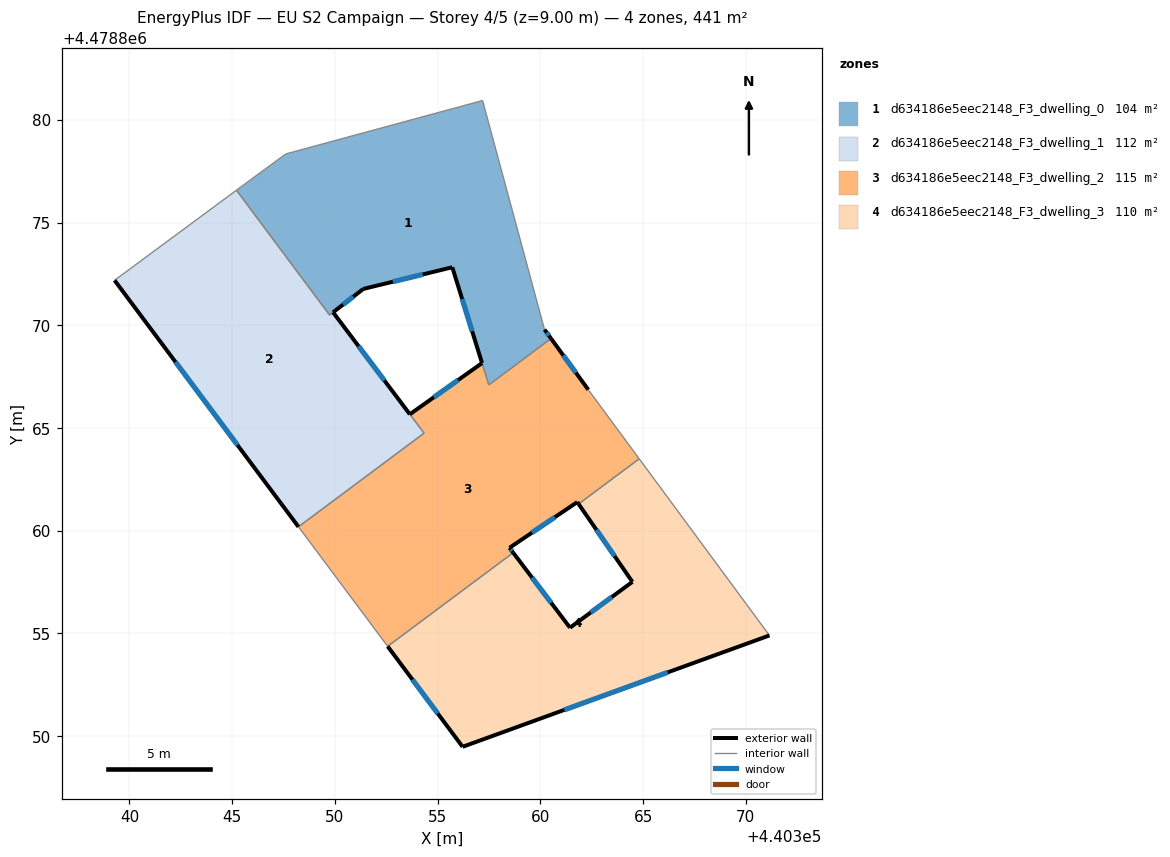
=== STOREY PLAN SPEC (per zone: floor XY polygon, exterior-wall plan segments, windows/doors) ===
zone 1: d634186e5eec2148_F3_dwelling_0  (103.8 m²)
  floor: (440360.52, 4478869.36) (440360.20, 4478869.79) (440357.19, 4478880.94) (440347.61, 4478878.34) (440345.60, 4478876.87) (440345.21, 4478876.57) (440349.74, 4478870.50) (440349.91, 4478870.63) (440351.38, 4478871.77) (440355.71, 4478872.82) (440357.49, 4478867.10)
  exterior wall: (440357.16, 4478868.17) – (440355.71, 4478872.82)  [4.9 m]
    window: (440356.68, 4478869.71) – (440356.19, 4478871.28)  [1.7 m²]
  exterior wall: (440355.71, 4478872.82) – (440351.38, 4478871.77)  [4.5 m]
    window: (440354.28, 4478872.47) – (440352.82, 4478872.12)  [1.5 m²]
  exterior wall: (440351.38, 4478871.77) – (440349.91, 4478870.63)  [1.9 m]
    window: (440350.89, 4478871.39) – (440350.40, 4478871.01)  [0.6 m²]
  exterior wall: (440360.20, 4478869.79) – (440360.52, 4478869.36)  [0.5 m]
    window: (440360.31, 4478869.65) – (440360.41, 4478869.50)  [0.2 m²]
  interior walls: 8
zone 2: d634186e5eec2148_F3_dwelling_1  (112.0 m²)
  floor: (440354.34, 4478864.75) (440349.91, 4478870.63) (440349.74, 4478870.50) (440345.21, 4478876.57) (440339.28, 4478872.19) (440348.23, 4478860.19)
  exterior wall: (440348.23, 4478860.19) – (440339.28, 4478872.19)  [15.0 m]
    window: (440345.26, 4478864.17) – (440342.24, 4478868.21)  [5.1 m²]
  exterior wall: (440349.91, 4478870.63) – (440353.65, 4478865.67)  [6.2 m]
    window: (440351.15, 4478868.98) – (440352.41, 4478867.31)  [2.1 m²]
  interior walls: 6
zone 3: d634186e5eec2148_F3_dwelling_2  (114.7 m²)
  floor: (440361.86, 4478861.30) (440364.81, 4478863.50) (440362.33, 4478866.86) (440360.52, 4478869.36) (440357.49, 4478867.10) (440357.16, 4478868.16) (440353.65, 4478865.67) (440354.34, 4478864.75) (440348.23, 4478860.19) (440352.57, 4478854.38) (440358.68, 4478858.93) (440358.50, 4478859.17) (440361.80, 4478861.40)
  exterior wall: (440361.80, 4478861.40) – (440358.50, 4478859.17)  [4.0 m]
    window: (440360.70, 4478860.66) – (440359.59, 4478859.91)  [1.4 m²]
  exterior wall: (440358.50, 4478859.17) – (440358.68, 4478858.93)  [0.3 m]
    window: (440358.56, 4478859.09) – (440358.62, 4478859.01)  [0.1 m²]
  exterior wall: (440353.65, 4478865.67) – (440357.16, 4478868.16)  [4.3 m]
    window: (440354.81, 4478866.49) – (440356.00, 4478867.33)  [1.5 m²]
  exterior wall: (440360.52, 4478869.36) – (440362.33, 4478866.86)  [3.1 m]
    window: (440361.12, 4478868.53) – (440361.73, 4478867.69)  [1.1 m²]
  exterior wall: (440361.86, 4478861.30) – (440361.80, 4478861.40)  [0.1 m]
  interior walls: 9
zone 4: d634186e5eec2148_F3_dwelling_3  (110.2 m²)
  floor: (440371.15, 4478854.91) (440364.81, 4478863.50) (440361.86, 4478861.30) (440364.48, 4478857.51) (440361.44, 4478855.28) (440358.68, 4478858.93) (440352.57, 4478854.38) (440356.22, 4478849.49)
  exterior wall: (440358.68, 4478858.93) – (440361.44, 4478855.28)  [4.6 m]
    window: (440359.59, 4478857.72) – (440360.53, 4478856.49)  [1.6 m²]
  exterior wall: (440361.44, 4478855.28) – (440364.48, 4478857.51)  [3.8 m]
    window: (440362.45, 4478856.02) – (440363.47, 4478856.77)  [1.3 m²]
  exterior wall: (440364.48, 4478857.51) – (440361.86, 4478861.30)  [4.6 m]
    window: (440363.61, 4478858.77) – (440362.73, 4478860.05)  [1.6 m²]
  exterior wall: (440371.15, 4478854.91) – (440356.22, 4478849.49)  [15.9 m]
    window: (440366.20, 4478853.11) – (440361.16, 4478851.28)  [5.4 m²]
  exterior wall: (440356.22, 4478849.49) – (440352.57, 4478854.38)  [6.1 m]
    window: (440355.01, 4478851.11) – (440353.78, 4478852.75)  [2.1 m²]
  interior walls: 3

=== DERIVED (storey summary) ===
Building: EU S2 Campaign
Storey: 4 of 5  (floor level z = 9.00 m)
Storey gross floor area: 440.8 m²
Zones on this storey: 4
  - d634186e5eec2148_F3_dwelling_0: floor 103.8 m²; exterior wall 11.7 m (35.2 m²); 4 window(s) 4.0 m²; WWR 11.4%
  - d634186e5eec2148_F3_dwelling_1: floor 112.0 m²; exterior wall 21.2 m (63.5 m²); 2 window(s) 7.2 m²; WWR 11.4%
  - d634186e5eec2148_F3_dwelling_2: floor 114.7 m²; exterior wall 11.8 m (35.3 m²); 4 window(s) 4.0 m²; WWR 11.3%
  - d634186e5eec2148_F3_dwelling_3: floor 110.2 m²; exterior wall 34.9 m (104.8 m²); 5 window(s) 11.9 m²; WWR 11.4%
Zone adjacency (shared interzone walls):
  - d634186e5eec2148_F3_dwelling_0 ↔ d634186e5eec2148_F3_dwelling_1
  - d634186e5eec2148_F3_dwelling_0 ↔ d634186e5eec2148_F3_dwelling_2
  - d634186e5eec2148_F3_dwelling_1 ↔ d634186e5eec2148_F3_dwelling_2
  - d634186e5eec2148_F3_dwelling_2 ↔ d634186e5eec2148_F3_dwelling_3